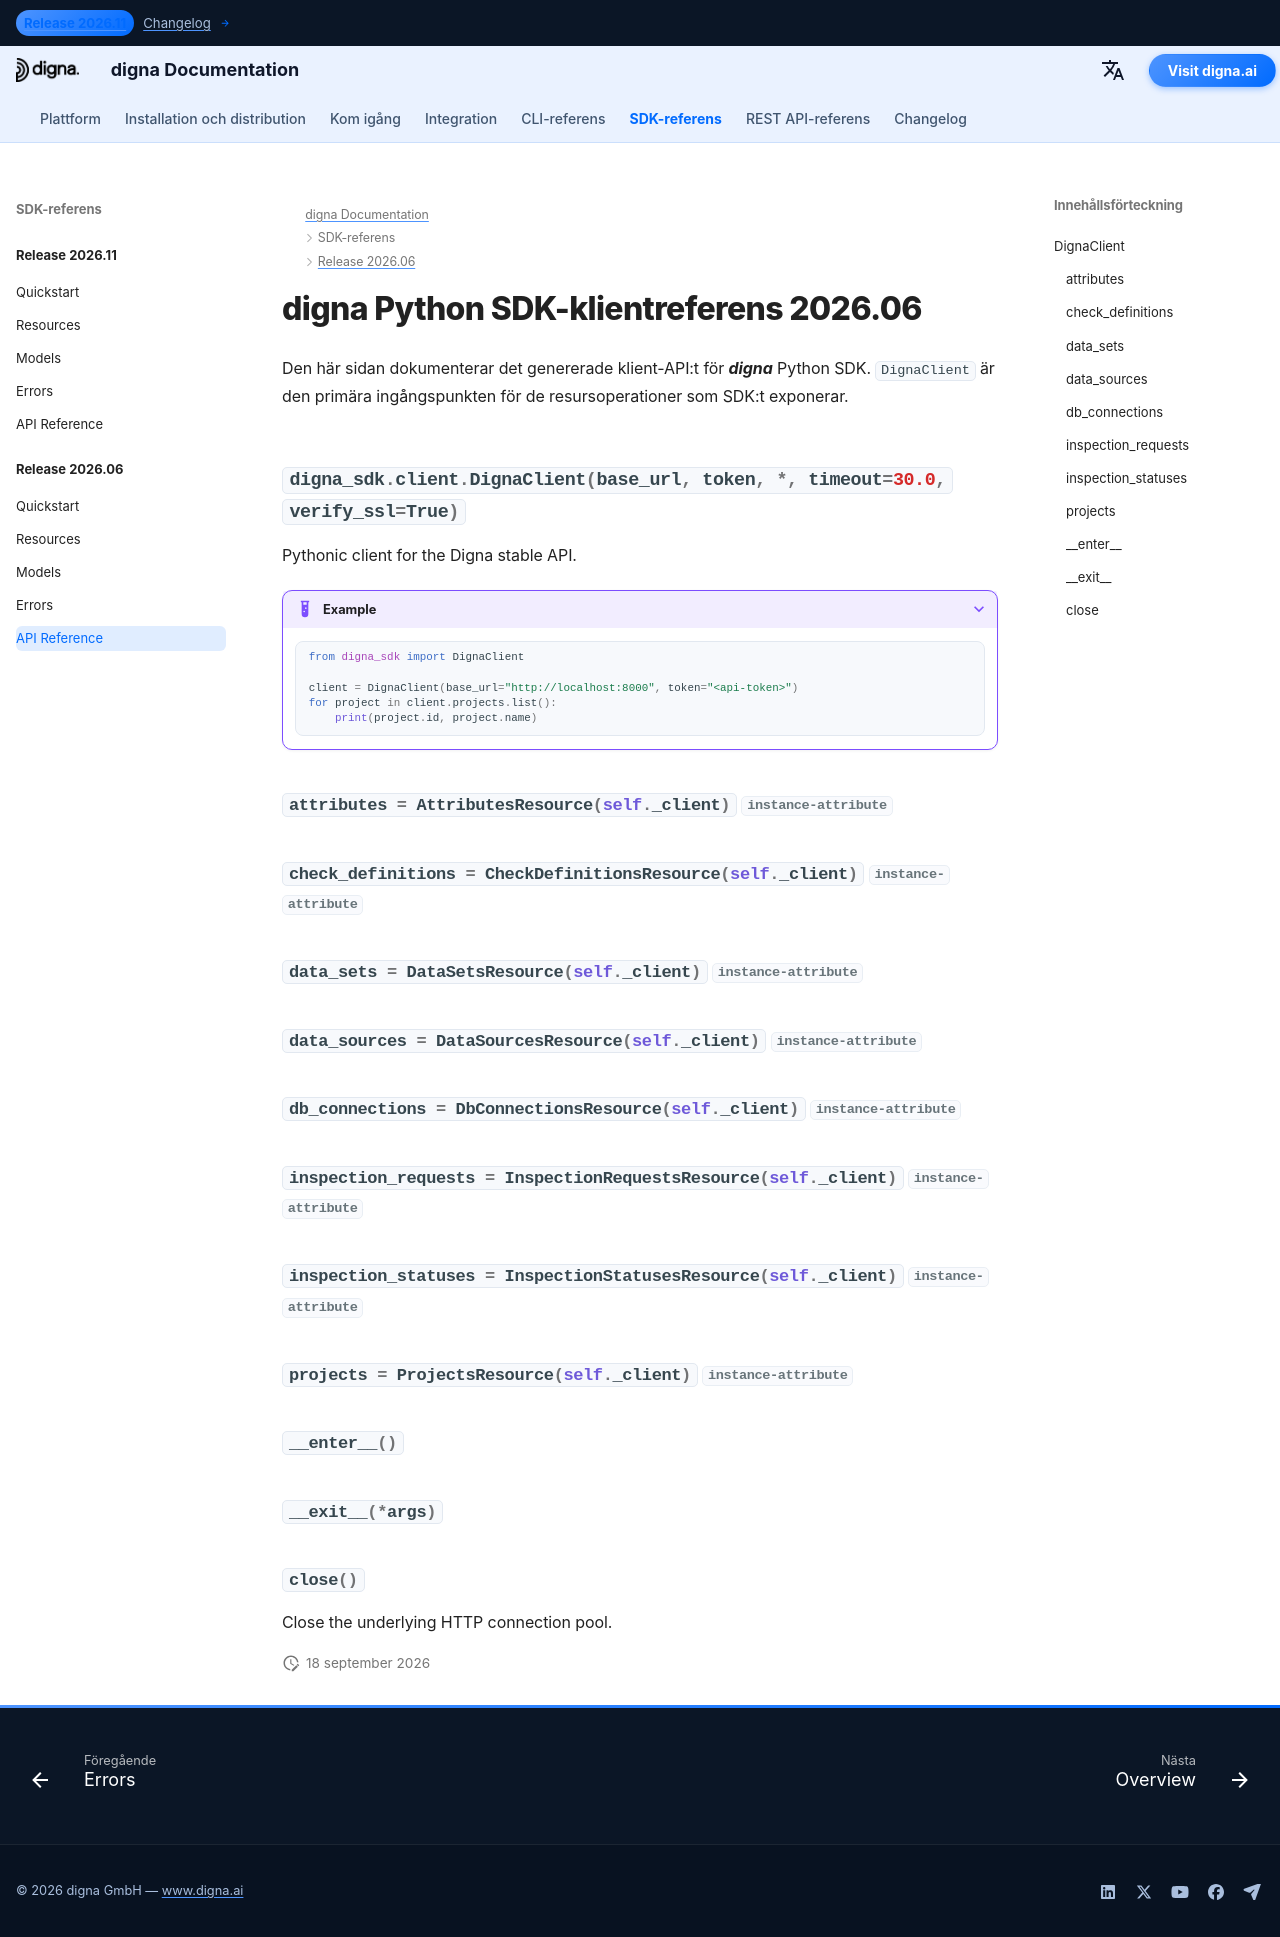

repository: dignaai/digna-docs · page: sv/sdk/Release 2026.06/reference/index.html · generator: mkdocs

---
title: digna Python SDK-klientreferens 2026.06 | digna Dokumentation
description: Klient-API-referens för digna Python SDK-release 2026.06
image: /assets/logo_square.png
---

# digna Python SDK-klientreferens 2026.06

Den här sidan dokumenterar det genererade klient-API:t för ***digna*** Python SDK. `DignaClient` är den primära ingångspunkten för de resursoperationer som SDK:t exponerar.

::: digna_sdk.client.DignaClient
